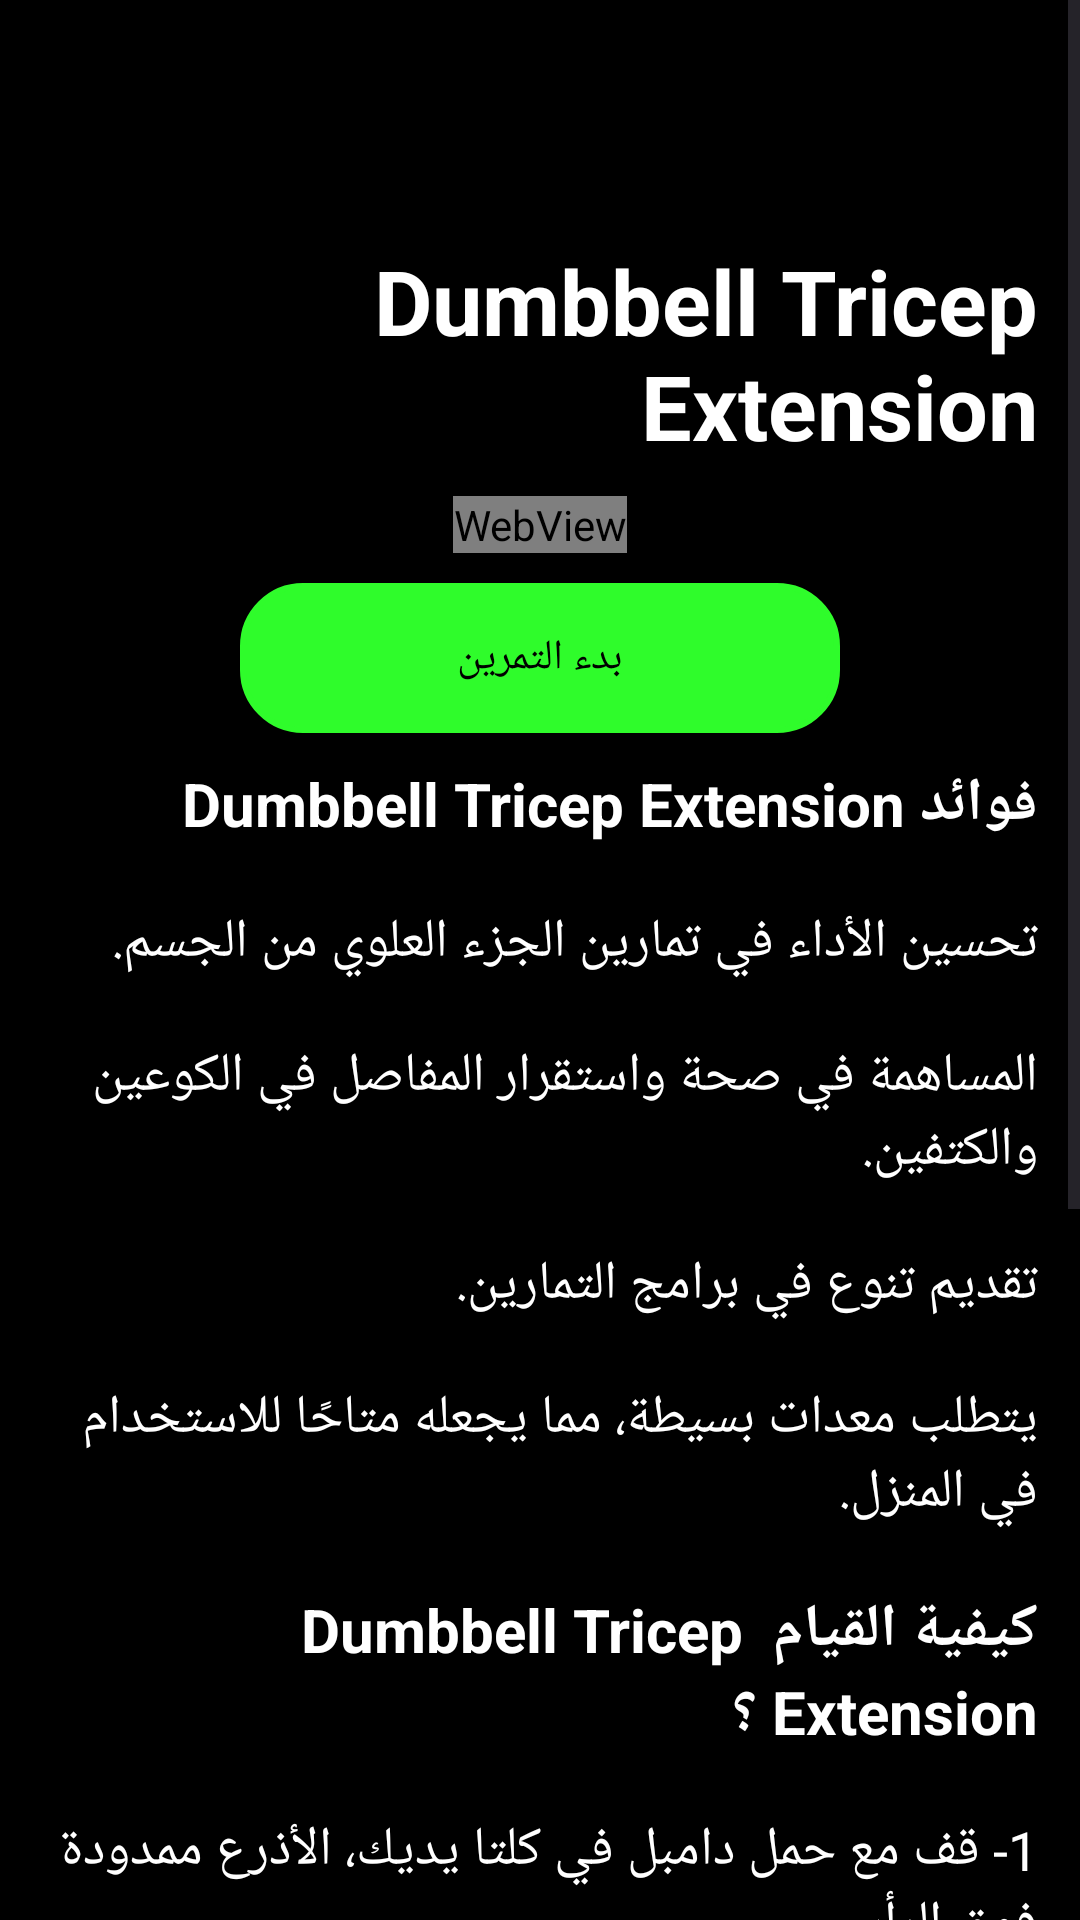

This screen was rendered from an Android layout file. Write that file and the resources it references.
<!-- AndroidManifest.xml: application theme Theme.AIFitnessTrainer -->
<!-- res/layout/fragment_dumbbell__tricep_arabic.xml -->
<?xml version="1.0" encoding="utf-8"?>
<ScrollView xmlns:android="http://schemas.android.com/apk/res/android"
    xmlns:tools="http://schemas.android.com/tools"
    android:layout_width="match_parent"
    android:layout_height="match_parent"
    android:background="@color/black"
    tools:context=".arabic.exersices_arabic.Dumbbell_Tricep.dumbbell__tricep_arabic">

    <LinearLayout
        android:layout_width="match_parent"
        android:layout_height="match_parent"
        android:orientation="vertical"
        android:layoutDirection="rtl"
        android:textDirection="rtl">
        <LinearLayout
            android:layout_width="match_parent"
            android:layout_height="wrap_content"
            android:orientation="vertical"
            android:layout_marginTop="70dp"
            tools:ignore="WebViewLayout">
            <TextView
                android:layout_width="wrap_content"
                android:layout_height="wrap_content"
                android:text="Dumbbell Tricep Extension"
                android:textStyle="bold"
                android:textSize="30dp"
                android:textColor="@color/white"
                android:layout_gravity="center"
                android:layout_marginLeft="4dp"
                android:layout_marginRight="4dp"
                android:padding="10dp"
                />
            <WebView
                android:layout_width="wrap_content"
                android:layout_height="wrap_content"
                android:id="@+id/gifWebView"
                android:layout_gravity="center"
                />
            <androidx.appcompat.widget.AppCompatButton
                android:layout_width="200dp"
                android:layout_height="50dp"
                android:layout_gravity="center"
                android:background="@drawable/button_color"
                android:text="بدء التمرين"
                android:id="@+id/lateral_raises_camera"
                android:layout_marginTop="10dp"/>
            <TextView
                android:layout_width="wrap_content"
                android:layout_height="wrap_content"
                android:text="فوائد Dumbbell Tricep Extension"
                android:textStyle="bold"
                android:textSize="20dp"
                android:textColor="@color/white"


                android:layout_marginLeft="4dp"
                android:layout_marginRight="4dp"
                android:padding="10dp"
                />
            <TextView
                android:layout_width="wrap_content"
                android:layout_height="wrap_content"
                android:text="تحسين الأداء في تمارين الجزء العلوي من الجسم."
                android:textSize="18dp"
                android:textColor="@color/white"


                android:layout_marginLeft="4dp"
                android:layout_marginRight="4dp"
                android:padding="10dp"
                />
            <TextView
                android:layout_width="wrap_content"
                android:layout_height="wrap_content"
                android:text="المساهمة في صحة واستقرار المفاصل في الكوعين والكتفين."
                android:textSize="18dp"
                android:textColor="@color/white"
                android:layout_marginLeft="4dp"
                android:layout_marginRight="4dp"
                android:padding="10dp"
                />
            <TextView
                android:layout_width="wrap_content"
                android:layout_height="wrap_content"
                android:text="تقديم تنوع في برامج التمارين."
                android:textSize="18dp"
                android:textColor="@color/white"
                android:layout_marginLeft="4dp"
                android:layout_marginRight="4dp"
                android:padding="10dp"
                />
            <TextView
                android:layout_width="wrap_content"
                android:layout_height="wrap_content"
                android:text="يتطلب معدات بسيطة، مما يجعله متاحًا للاستخدام في المنزل."
                android:textSize="18dp"
                android:textColor="@color/white"
                android:layout_marginLeft="4dp"
                android:layout_marginRight="4dp"
                android:padding="10dp"
                />
            <TextView
                android:layout_width="wrap_content"
                android:layout_height="wrap_content"
                android:text="كيفية القيام  Dumbbell Tricep Extension ؟"
                android:textStyle="bold"
                android:textSize="20dp"
                android:textColor="@color/white"
                android:layout_marginLeft="4dp"
                android:layout_marginRight="4dp"
                android:padding="10dp"
                />
            <TextView
                android:layout_width="wrap_content"
                android:layout_height="wrap_content"
                android:text="1- قف مع حمل دامبل في كلتا يديك، الأذرع ممدودة فوق الرأس."
                android:textSize="18dp"
                android:textColor="@color/white"
                android:layout_marginLeft="4dp"
                android:layout_marginRight="4dp"
                android:padding="10dp"
                />
            <TextView
                android:layout_width="wrap_content"
                android:layout_height="wrap_content"
                android:text="2- اخفض الدامبل عن طريق ثني الكوعين حتى تصل إلى زاوية 90 درجة أو أقل حتى 30 درجة."
                android:textSize="18dp"
                android:textColor="@color/white"
                android:layout_marginLeft="4dp"
                android:layout_marginRight="4dp"
                android:padding="10dp"
                />
            <TextView
                android:layout_width="wrap_content"
                android:layout_height="wrap_content"
                android:text="3- حافظ على الأذرع العلوية ثابتة وقريبة من الرأس."
                android:textSize="18dp"
                android:textColor="@color/white"
                android:layout_marginLeft="4dp"
                android:layout_marginRight="4dp"
                android:padding="10dp"
                />
            <TextView
                android:layout_width="wrap_content"
                android:layout_height="wrap_content"
                android:text="4- توقف قليلاً، ثم مد ذراعيك مرة أخرى إلى وضع البداية."
                android:textSize="18dp"
                android:textColor="@color/white"


                android:layout_marginLeft="4dp"
                android:layout_marginRight="4dp"
                android:padding="10dp"
                />
            <TextView
                android:layout_width="wrap_content"
                android:layout_height="wrap_content"
                android:text="5- حافظ على التحكم طوال الحركة، وركز على الشكل الصحيح."
                android:textSize="18dp"
                android:textColor="@color/white"
                android:layout_marginLeft="4dp"
                android:layout_marginRight="4dp"
                android:layout_marginBottom="100dp"
                android:padding="10dp"
                />
        </LinearLayout>
    </LinearLayout>

</ScrollView>
<!-- resources referenced by this layout -->
<resources>
  <color name="black">#FF000000</color>
  <color name="white">#FFFFFFFF</color>
  <!-- drawable button_color (drawable) -->
  <?xml version="1.0" encoding="utf-8"?>
  <shape xmlns:android="http://schemas.android.com/apk/res/android"
      android:shape="rectangle">
      <corners
          android:radius="20dp"/>
      <stroke
          android:color="#2ffc2b"
          android:width="2dp"/>
      <solid
          android:color="#2ffc2b  "/>
  </shape>
  <style name="Theme.AIFitnessTrainer" parent="Base.Theme.AIFitnessTrainer">
          <item name="colorPrimary">@color/black</item>
          <item name="colorPrimaryVariant">@color/black</item>
          <item name="colorOnPrimary">@color/white</item>
          <item name="android:statusBarColor">?attr/colorPrimaryVariant</item>
          <item name="android:textColorPrimary">@color/black</item>
      </style>
  <style name="Base.Theme.AIFitnessTrainer" parent="Theme.Material3.DayNight.NoActionBar">
          
          
          <item name="colorPrimary">@color/black</item>
          <item name="colorPrimaryVariant">@color/black</item>
          <item name="colorOnPrimary">@color/white</item>
          <item name="android:statusBarColor">?attr/colorPrimaryVariant</item>
          <item name="android:textColorPrimary">@color/black</item>
      </style>
</resources>
